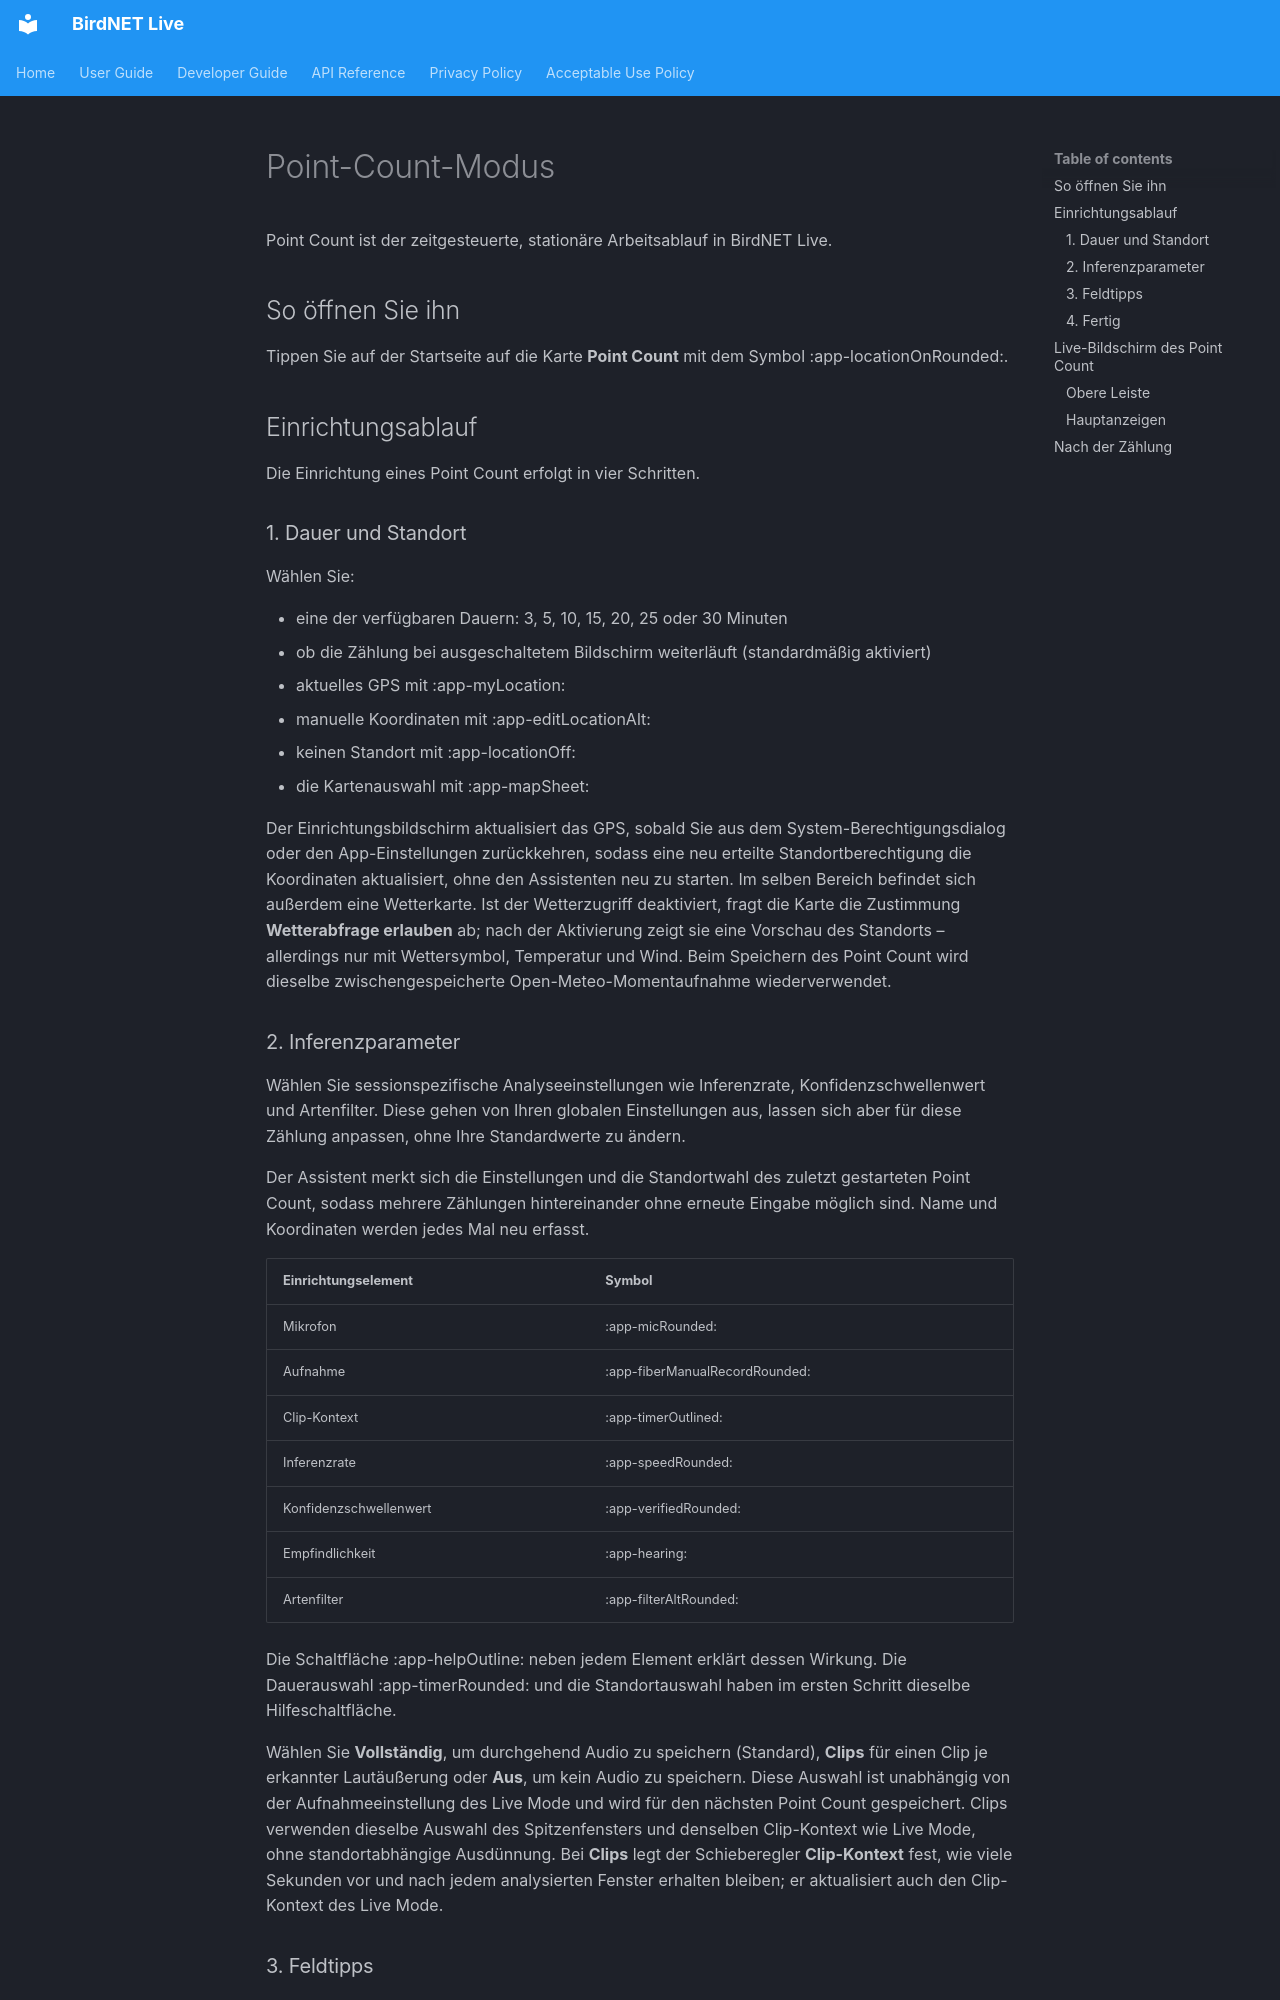

repository: birdnet-team/birdnet-live-app · page: user/point-count-mode.de/index.html · generator: mkdocs

# Point-Count-Modus

Point Count ist der zeitgesteuerte, stationäre Arbeitsablauf in BirdNET Live.

## So öffnen Sie ihn

Tippen Sie auf der Startseite auf die Karte **Point Count** mit dem Symbol :app-locationOnRounded:.

## Einrichtungsablauf

Die Einrichtung eines Point Count erfolgt in vier Schritten.

### 1. Dauer und Standort

Wählen Sie:

- eine der verfügbaren Dauern: 3, 5, 10, 15, 20, 25 oder 30 Minuten
- ob die Zählung bei ausgeschaltetem Bildschirm weiterläuft (standardmäßig aktiviert)
- aktuelles GPS mit :app-myLocation:
- manuelle Koordinaten mit :app-editLocationAlt:
- keinen Standort mit :app-locationOff:
- die Kartenauswahl mit :app-mapSheet:

Der Einrichtungsbildschirm aktualisiert das GPS, sobald Sie aus dem
System-Berechtigungsdialog oder den App-Einstellungen zurückkehren, sodass eine
neu erteilte Standortberechtigung die Koordinaten aktualisiert, ohne den
Assistenten neu zu starten. Im selben Bereich befindet sich außerdem eine
Wetterkarte. Ist der Wetterzugriff deaktiviert, fragt die Karte die Zustimmung
**Wetterabfrage erlauben** ab; nach der Aktivierung zeigt sie eine Vorschau des
Standorts – allerdings nur mit Wettersymbol, Temperatur und Wind. Beim Speichern
des Point Count wird dieselbe zwischengespeicherte Open-Meteo-Momentaufnahme
wiederverwendet.

### 2. Inferenzparameter

Wählen Sie sessionspezifische Analyseeinstellungen wie Inferenzrate,
Konfidenzschwellenwert und Artenfilter. Diese gehen von Ihren globalen
Einstellungen aus, lassen sich aber für diese Zählung anpassen, ohne Ihre
Standardwerte zu ändern.

Der Assistent merkt sich die Einstellungen und die Standortwahl des zuletzt gestarteten Point Count, sodass mehrere Zählungen hintereinander ohne erneute Eingabe möglich sind. Name und Koordinaten werden jedes Mal neu erfasst.

| Einrichtungselement | Symbol |
|---|---|
| Mikrofon | :app-micRounded: |
| Aufnahme | :app-fiberManualRecordRounded: |
| Clip-Kontext | :app-timerOutlined: |
| Inferenzrate | :app-speedRounded: |
| Konfidenzschwellenwert | :app-verifiedRounded: |
| Empfindlichkeit | :app-hearing: |
| Artenfilter | :app-filterAltRounded: |

Die Schaltfläche :app-helpOutline: neben jedem Element erklärt dessen Wirkung. Die Dauerauswahl :app-timerRounded: und die Standortauswahl haben im ersten Schritt dieselbe Hilfeschaltfläche.

Wählen Sie **Vollständig**, um durchgehend Audio zu speichern (Standard), **Clips** für einen Clip je erkannter Lautäußerung oder **Aus**, um kein Audio zu speichern. Diese Auswahl ist unabhängig von der Aufnahmeeinstellung des Live Mode und wird für den nächsten Point Count gespeichert. Clips verwenden dieselbe Auswahl des Spitzenfensters und denselben Clip-Kontext wie Live Mode, ohne standortabhängige Ausdünnung. Bei **Clips** legt der Schieberegler **Clip-Kontext** fest, wie viele Sekunden vor und nach jedem analysierten Fenster erhalten bleiben; er aktualisiert auch den Clip-Kontext des Live Mode.

### 3. Feldtipps

Dieser Bildschirm bietet vor dem Start eine kurze In-App-Checkliste.
